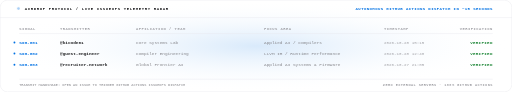
t = 0.00 s
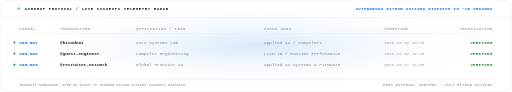
t = 0.38 s
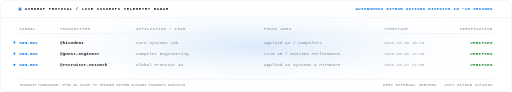
t = 1.13 s
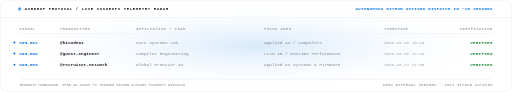
t = 1.50 s
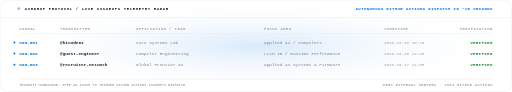
t = 1.88 s
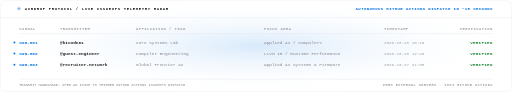
t = 2.63 s

The animated SVG that drew these frames (rendered in a browser with its animation timeline set to each time). Animation: 6 CSS @keyframes rules; one cycle of 3.00 s, repeats indefinitely.

<svg xmlns="http://www.w3.org/2000/svg" width="1280" height="230" viewBox="0 0 1280 230" fill="none" role="img"><style>
.f{animation:fi .32s ease-out both}
.r{animation:ri .42s cubic-bezier(.22,.68,.2,1) both}
.gx{transform-box:fill-box;transform-origin:0 50%;animation:gx .7s cubic-bezier(.3,.8,.25,1) both}
.pulse{animation:pulse 2.2s ease-in-out infinite}
.glow{animation:glow 3s ease-in-out infinite alternate}
.flow{stroke-dasharray:6 4;animation:flow 1.2s linear infinite}
@keyframes fi{from{opacity:0}to{opacity:1}}
@keyframes ri{from{opacity:0;transform:translateY(6px)}to{opacity:1;transform:translateY(0)}}
@keyframes gx{from{transform:scaleX(0)}to{transform:scaleX(1)}}
@keyframes pulse{0%,100%{opacity:0.35;transform:scale(0.96)}50%{opacity:1;transform:scale(1.04)}}
@keyframes glow{0%{opacity:0.6}100%{opacity:1}}
@keyframes flow{to{stroke-dashoffset:-20}}
@media (prefers-reduced-motion:reduce){*{animation:none!important}}
</style><defs>
<radialGradient id="airdrop_glow" cx="50%" cy="50%" r="50%">
  <stop offset="0%" stop-color="#0071E3" stop-opacity="0.15"/>
  <stop offset="100%" stop-color="#FFFFFF" stop-opacity="0"/>
</radialGradient>
</defs><rect width="1280" height="230" rx="18" fill="#FFFFFF"/><rect width="1280" height="230" rx="18" fill="url(#airdrop_glow)"/><rect x="0.5" y="0.5" width="1279" height="229" rx="18" fill="none" stroke="#E5E5EA" stroke-width="1"/><line x1="0" y1="44" x2="1280" y2="44" stroke="#E5E5EA" stroke-width="1" opacity="1.0"/><circle cx="48" cy="22" r="3.5" fill="#0071E3" class="pulse"/><text x="62" y="26" font-family="ui-monospace,SFMono-Regular,'SF Mono',Menlo,Consolas,monospace" font-size="10" font-weight="700" fill="#1D1D1F" text-anchor="start" letter-spacing="1.5">AIRDROP PROTOCOL  /  LIVE ISSUEOPS TELEMETRY RADAR</text><text x="1232" y="26" font-family="ui-monospace,SFMono-Regular,'SF Mono',Menlo,Consolas,monospace" font-size="10" font-weight="700" fill="#0071E3" text-anchor="end" letter-spacing="1.0">AUTONOMOUS GITHUB ACTIONS DISPATCH IN ~15 SECONDS</text><text x="48" y="74" font-family="ui-monospace,SFMono-Regular,'SF Mono',Menlo,Consolas,monospace" font-size="9.5" font-weight="700" fill="#A1A1A6" text-anchor="start" letter-spacing="1.2">SIGNAL</text><text x="150" y="74" font-family="ui-monospace,SFMono-Regular,'SF Mono',Menlo,Consolas,monospace" font-size="9.5" font-weight="700" fill="#A1A1A6" text-anchor="start" letter-spacing="1.2">TRANSMITTER</text><text x="340" y="74" font-family="ui-monospace,SFMono-Regular,'SF Mono',Menlo,Consolas,monospace" font-size="9.5" font-weight="700" fill="#A1A1A6" text-anchor="start" letter-spacing="1.2">AFFILIATION / TEAM</text><text x="660" y="74" font-family="ui-monospace,SFMono-Regular,'SF Mono',Menlo,Consolas,monospace" font-size="9.5" font-weight="700" fill="#A1A1A6" text-anchor="start" letter-spacing="1.2">FOCUS AREA</text><text x="960" y="74" font-family="ui-monospace,SFMono-Regular,'SF Mono',Menlo,Consolas,monospace" font-size="9.5" font-weight="700" fill="#A1A1A6" text-anchor="start" letter-spacing="1.2">TIMESTAMP</text><text x="1232" y="74" font-family="ui-monospace,SFMono-Regular,'SF Mono',Menlo,Consolas,monospace" font-size="9.5" font-weight="700" fill="#A1A1A6" text-anchor="end" letter-spacing="1.2">VERIFICATION</text><line x1="48" y1="84" x2="1232" y2="84" stroke="#E5E5EA" stroke-width="1" opacity="1.0"/><circle cx="36" cy="106" r="2.5" fill="#0071E3"/><text x="48" y="110" font-family="ui-monospace,SFMono-Regular,'SF Mono',Menlo,Consolas,monospace" font-size="11" font-weight="700" fill="#0071E3" text-anchor="start">SIG-001</text><text x="150" y="110" font-family="ui-monospace,SFMono-Regular,'SF Mono',Menlo,Consolas,monospace" font-size="11" font-weight="600" fill="#1D1D1F" text-anchor="start">@kicode01</text><text x="340" y="110" font-family="ui-monospace,SFMono-Regular,'SF Mono',Menlo,Consolas,monospace" font-size="11" font-weight="400" fill="#86868B" text-anchor="start">Core Systems Lab</text><text x="660" y="110" font-family="ui-monospace,SFMono-Regular,'SF Mono',Menlo,Consolas,monospace" font-size="11" font-weight="400" fill="#86868B" text-anchor="start">Applied AI / Compilers</text><text x="960" y="110" font-family="ui-monospace,SFMono-Regular,'SF Mono',Menlo,Consolas,monospace" font-size="10.5" font-weight="400" fill="#A1A1A6" text-anchor="start">2026-10-28 15:15</text><text x="1232" y="110" font-family="ui-monospace,SFMono-Regular,'SF Mono',Menlo,Consolas,monospace" font-size="10.5" font-weight="800" fill="#248A3D" text-anchor="end" letter-spacing="0.8">VERIFIED</text><circle cx="36" cy="134" r="2.5" fill="#0071E3"/><text x="48" y="138" font-family="ui-monospace,SFMono-Regular,'SF Mono',Menlo,Consolas,monospace" font-size="11" font-weight="700" fill="#0071E3" text-anchor="start">SIG-002</text><text x="150" y="138" font-family="ui-monospace,SFMono-Regular,'SF Mono',Menlo,Consolas,monospace" font-size="11" font-weight="600" fill="#1D1D1F" text-anchor="start">@guest-engineer</text><text x="340" y="138" font-family="ui-monospace,SFMono-Regular,'SF Mono',Menlo,Consolas,monospace" font-size="11" font-weight="400" fill="#86868B" text-anchor="start">Compiler Engineering</text><text x="660" y="138" font-family="ui-monospace,SFMono-Regular,'SF Mono',Menlo,Consolas,monospace" font-size="11" font-weight="400" fill="#86868B" text-anchor="start">LLVM IR / Runtime Performance</text><text x="960" y="138" font-family="ui-monospace,SFMono-Regular,'SF Mono',Menlo,Consolas,monospace" font-size="10.5" font-weight="400" fill="#A1A1A6" text-anchor="start">2026-10-28 12:40</text><text x="1232" y="138" font-family="ui-monospace,SFMono-Regular,'SF Mono',Menlo,Consolas,monospace" font-size="10.5" font-weight="800" fill="#248A3D" text-anchor="end" letter-spacing="0.8">VERIFIED</text><circle cx="36" cy="162" r="2.5" fill="#0071E3"/><text x="48" y="166" font-family="ui-monospace,SFMono-Regular,'SF Mono',Menlo,Consolas,monospace" font-size="11" font-weight="700" fill="#0071E3" text-anchor="start">SIG-003</text><text x="150" y="166" font-family="ui-monospace,SFMono-Regular,'SF Mono',Menlo,Consolas,monospace" font-size="11" font-weight="600" fill="#1D1D1F" text-anchor="start">@recruiter-network</text><text x="340" y="166" font-family="ui-monospace,SFMono-Regular,'SF Mono',Menlo,Consolas,monospace" font-size="11" font-weight="400" fill="#86868B" text-anchor="start">Global Frontier AI</text><text x="660" y="166" font-family="ui-monospace,SFMono-Regular,'SF Mono',Menlo,Consolas,monospace" font-size="11" font-weight="400" fill="#86868B" text-anchor="start">Applied AI Systems &amp; Firmware</text><text x="960" y="166" font-family="ui-monospace,SFMono-Regular,'SF Mono',Menlo,Consolas,monospace" font-size="10.5" font-weight="400" fill="#A1A1A6" text-anchor="start">2026-10-27 21:05</text><text x="1232" y="166" font-family="ui-monospace,SFMono-Regular,'SF Mono',Menlo,Consolas,monospace" font-size="10.5" font-weight="800" fill="#248A3D" text-anchor="end" letter-spacing="0.8">VERIFIED</text><line x1="48" y1="198" x2="1232" y2="198" stroke="#E5E5EA" stroke-width="1" opacity="1.0"/><text x="48" y="216" font-family="ui-monospace,SFMono-Regular,'SF Mono',Menlo,Consolas,monospace" font-size="9" font-weight="500" fill="#86868B" text-anchor="start">TRANSMIT HANDSHAKE: OPEN AN ISSUE TO TRIGGER GITHUB ACTIONS ISSUEOPS DISPATCH</text><text x="1232" y="216" font-family="ui-monospace,SFMono-Regular,'SF Mono',Menlo,Consolas,monospace" font-size="9" font-weight="700" fill="#A1A1A6" text-anchor="end" letter-spacing="1.0">ZERO EXTERNAL SERVERS · 100% GITHUB ACTIONS</text></svg>
